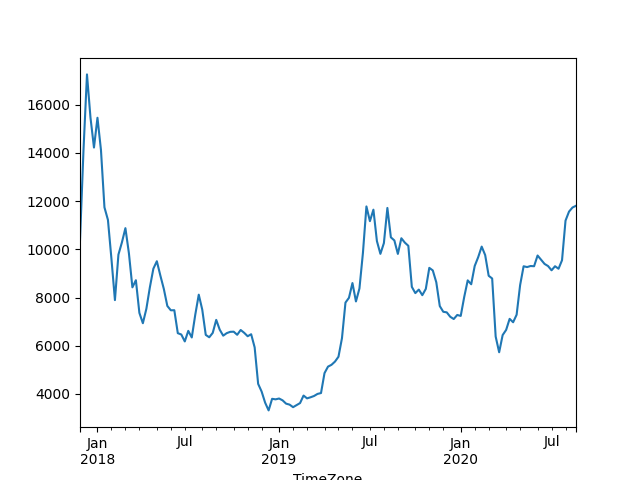

The table this chart was drawn from, first rows:
2017-11-27/2017-12-03, 10377.008333333331
2017-12-04/2017-12-10, 14123
2017-12-11/2017-12-17, 17258
2017-12-18/2017-12-24, 15466
2017-12-25/2017-12-31, 14224
2018-01-01/2018-01-07, 15459
2018-01-08/2018-01-14, 14125
2018-01-15/2018-01-21, 11742
2018-01-22/2018-01-28, 11221
2018-01-29/2018-02-04, 9608
2018-02-05/2018-02-11, 7894
2018-02-12/2018-02-18, 9782
2018-02-19/2018-02-25, 10288
2018-02-26/2018-03-04, 10880
2018-03-05/2018-03-11, 9840
2018-03-12/2018-03-18, 8424
2018-03-19/2018-03-25, 8719
2018-03-26/2018-04-01, 7364
2018-04-02/2018-04-08, 6935
2018-04-09/2018-04-15, 7534
2018-04-16/2018-04-22, 8423
2018-04-23/2018-04-29, 9196
2018-04-30/2018-05-06, 9507
2018-05-07/2018-05-13, 8916
2018-05-14/2018-05-20, 8357
2018-05-21/2018-05-27, 7652
2018-05-28/2018-06-03, 7471
2018-06-04/2018-06-10, 7475
2018-06-11/2018-06-17, 6522
2018-06-18/2018-06-24, 6467
2018-06-25/2018-07-01, 6179
2018-07-02/2018-07-08, 6618
2018-07-09/2018-07-15, 6344
2018-07-16/2018-07-22, 7289
2018-07-23/2018-07-29, 8120
2018-07-30/2018-08-05, 7498
2018-08-06/2018-08-12, 6451
2018-08-13/2018-08-19, 6352
2018-08-20/2018-08-26, 6534
2018-08-27/2018-09-02, 7073
2018-09-03/2018-09-09, 6667
2018-09-10/2018-09-16, 6418
2018-09-17/2018-09-23, 6523
2018-09-24/2018-09-30, 6577
2018-10-01/2018-10-07, 6584
2018-10-08/2018-10-14, 6455
2018-10-15/2018-10-21, 6654
2018-10-22/2018-10-28, 6537
2018-10-29/2018-11-04, 6395
2018-11-05/2018-11-11, 6478
2018-11-12/2018-11-18, 5933
2018-11-19/2018-11-25, 4420
2018-11-26/2018-12-02, 4099
2018-12-03/2018-12-09, 3639
2018-12-10/2018-12-16, 3318
2018-12-17/2018-12-23, 3799
2018-12-24/2018-12-30, 3777
2018-12-31/2019-01-06, 3811
2019-01-07/2019-01-13, 3735
2019-01-14/2019-01-20, 3598
2019-01-21/2019-01-27, 3557
... 82 more rows
